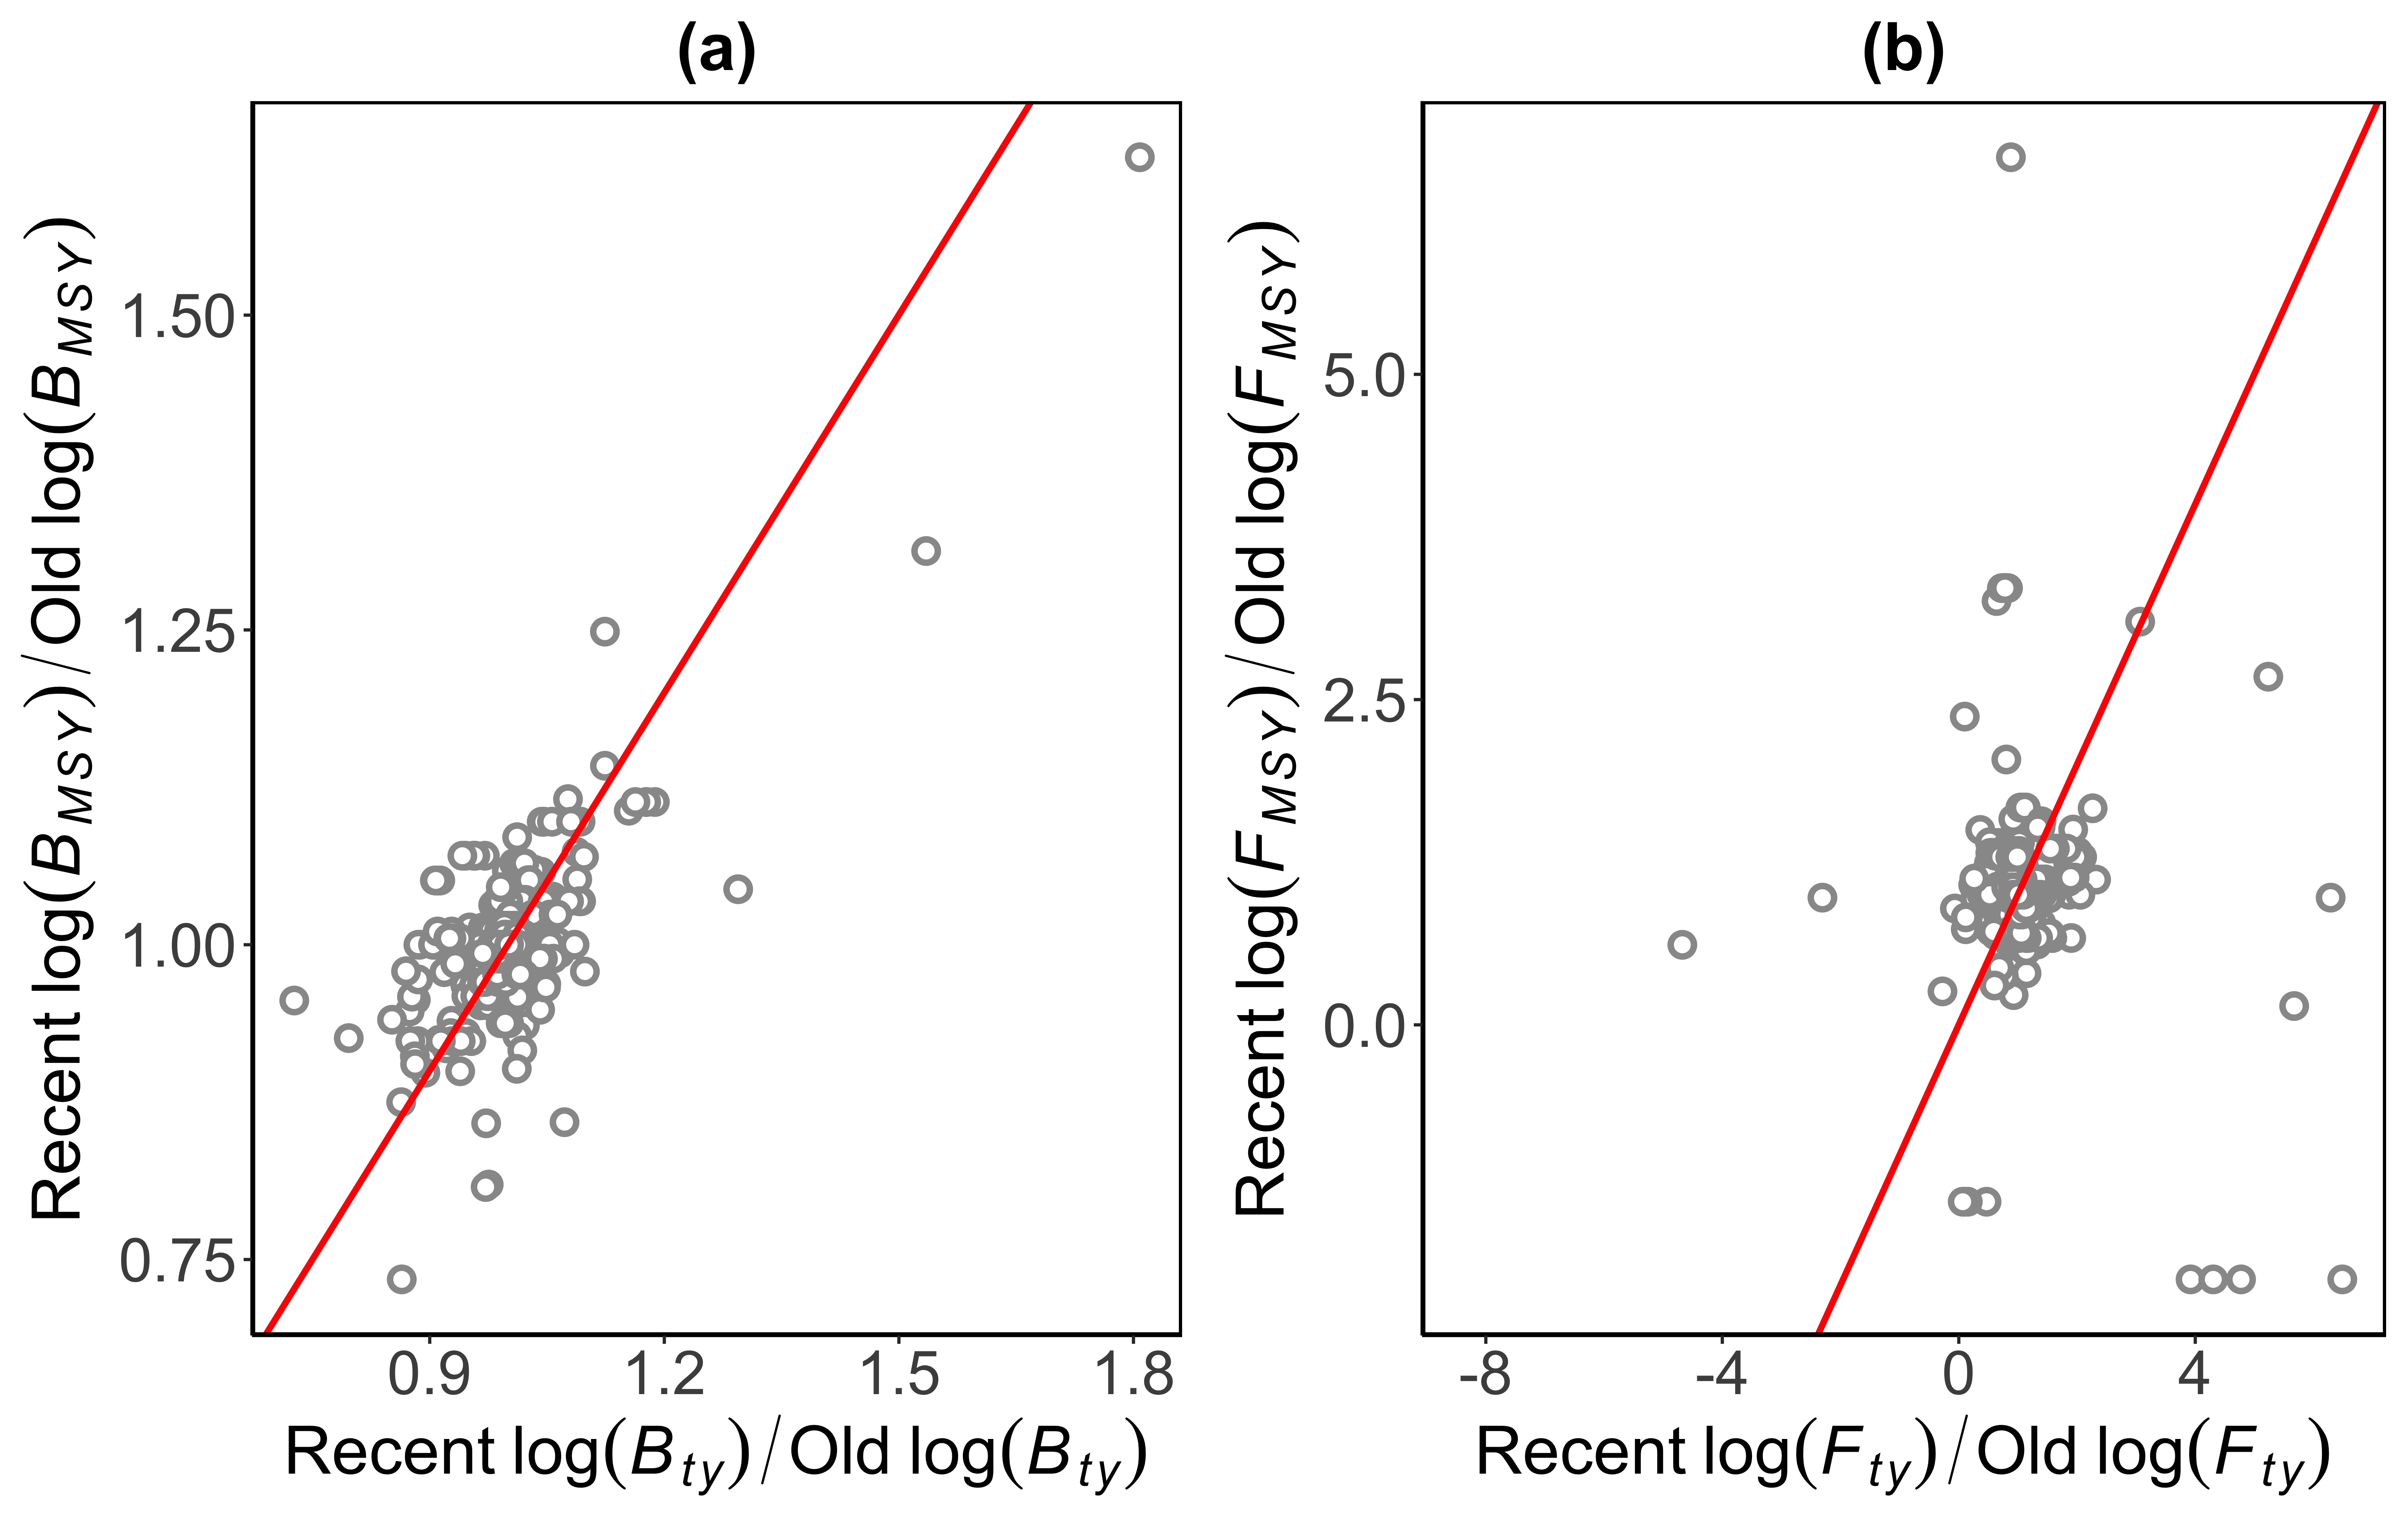

R code for this plot:
dat <- read.csv("new_data_council_model.csv", as.is=T)

dat[!is.na(dat$F_recent) & dat$F_recent==0,]$F_recent <- NA
dat[!is.na(dat$F_old) & dat$F_old==0,]$F_old <- NA
dat[!is.na(dat$F_by_Fmsy_recent) & dat$F_by_Fmsy_recent==0,]$F_by_Fmsy_recent <- NA
dat[!is.na(dat$F_by_Fmsy_old) & dat$F_by_Fmsy_old==0,]$F_by_Fmsy_old <- NA

dat$B_change <- log(dat$B_recent)/log(dat$B_old)
dat$F_change <- log(dat$F_recent)/log(dat$F_old)
dat$Bmsy_change <- log(dat$Bmsy_recent)/log(dat$Bmsy_old)
dat$Fmsy_change <- log(dat$Fmsy_recent)/log(dat$Fmsy_old)

library('readr')
library('tibble')
library('dplyr')
library('ggplot2')
library('ggpubr')

p1 <- ggplot() +
  geom_point(data=dat, aes(x=B_change, y=Bmsy_change), position=position_dodge(0), shape = 21, colour = "#999999", fill = "white", size = 2.6, stroke = 1.5) + 
  geom_abline(intercept = 0, slope = 1, size = 1, col="red") +
  xlab(expression(Recent~~log(italic(B[ty]))/Old~~log(italic(B[ty])))) +
  ylab(expression(Recent~~log(italic(B[MSY]))/Old~~log(italic(B[MSY])))) +
  ggtitle("(a)") +
  theme_bw() + 
  theme(panel.border = element_rect(colour = "black", fill=NA, size=1), 
        panel.grid.major = element_blank(), 
        panel.grid.minor = element_blank(),
        axis.line = element_line(colour = "black"),
        axis.text.y   = element_text(size=20),
        axis.text.x   = element_text(size=20),
        axis.title.y  = element_text(size=22),
        axis.title.x  = element_text(size=22),
        legend.title = element_text(size=22),
        legend.text = element_text(size=20),
        legend.position = c(0.84, 0.4),
        legend.box="vertical", 
        legend.margin=margin(),
        strip.text.x = element_text(size=22, face = "bold"),
        strip.text.y = element_text(size=22, face = "bold"),
        plot.title = element_text(size=22,hjust=0.5,face = "bold"),
        plot.margin = unit(c(0.5,0.5,0.5,0.5), "lines")) +
  guides(colour = guide_legend(title='Potential causes', nrow = 5, byrow = T, override.aes=list(size=4))) +
  guides(shape = guide_legend(title='Potential causes', nrow = 5, byrow = T))

p2 <- ggplot() +
  geom_point(data=dat, aes(x=F_change, y=Fmsy_change), position=position_dodge(0), shape = 21, colour = "#999999", fill = "white", size = 2.6, stroke = 1.5) + 
  geom_abline(intercept = 0, slope = 1, size = 1, col="red") +
  xlab(expression(Recent~~log(italic(F[ty]))/Old~~log(italic(F[ty])))) +
  ylab(expression(Recent~~log(italic(F[MSY]))/Old~~log(italic(F[MSY])))) +
  ggtitle("(b)") +
  theme_bw() + 
  theme(panel.border = element_rect(colour = "black", fill=NA, size=1), 
        panel.grid.major = element_blank(), 
        panel.grid.minor = element_blank(),
        axis.line = element_line(colour = "black"),
        axis.text.y   = element_text(size=20),
        axis.text.x   = element_text(size=20),
        axis.title.y  = element_text(size=22),
        axis.title.x  = element_text(size=22),
        legend.title = element_text(size=22),
        legend.text = element_text(size=20),
        legend.position = c(0.84, 0.4),
        legend.box="vertical", 
        legend.margin=margin(),
        strip.text.x = element_text(size=22, face = "bold"),
        strip.text.y = element_text(size=22, face = "bold"),
        plot.title = element_text(size=22,hjust=0.5,face = "bold"),
        plot.margin = unit(c(0.5,0.5,0.5,0.5), "lines")) +
  guides(colour = guide_legend(title='Potential causes', nrow = 5, byrow = T, override.aes=list(size=4))) +
  guides(shape = guide_legend(title='Potential causes', nrow = 5, byrow = T))

p <- ggarrange(p1, p2, nrow=1)

jpeg("B_F_change.jpeg", height = 7, width = 11, units='in', res=600)
p 
dev.off()

